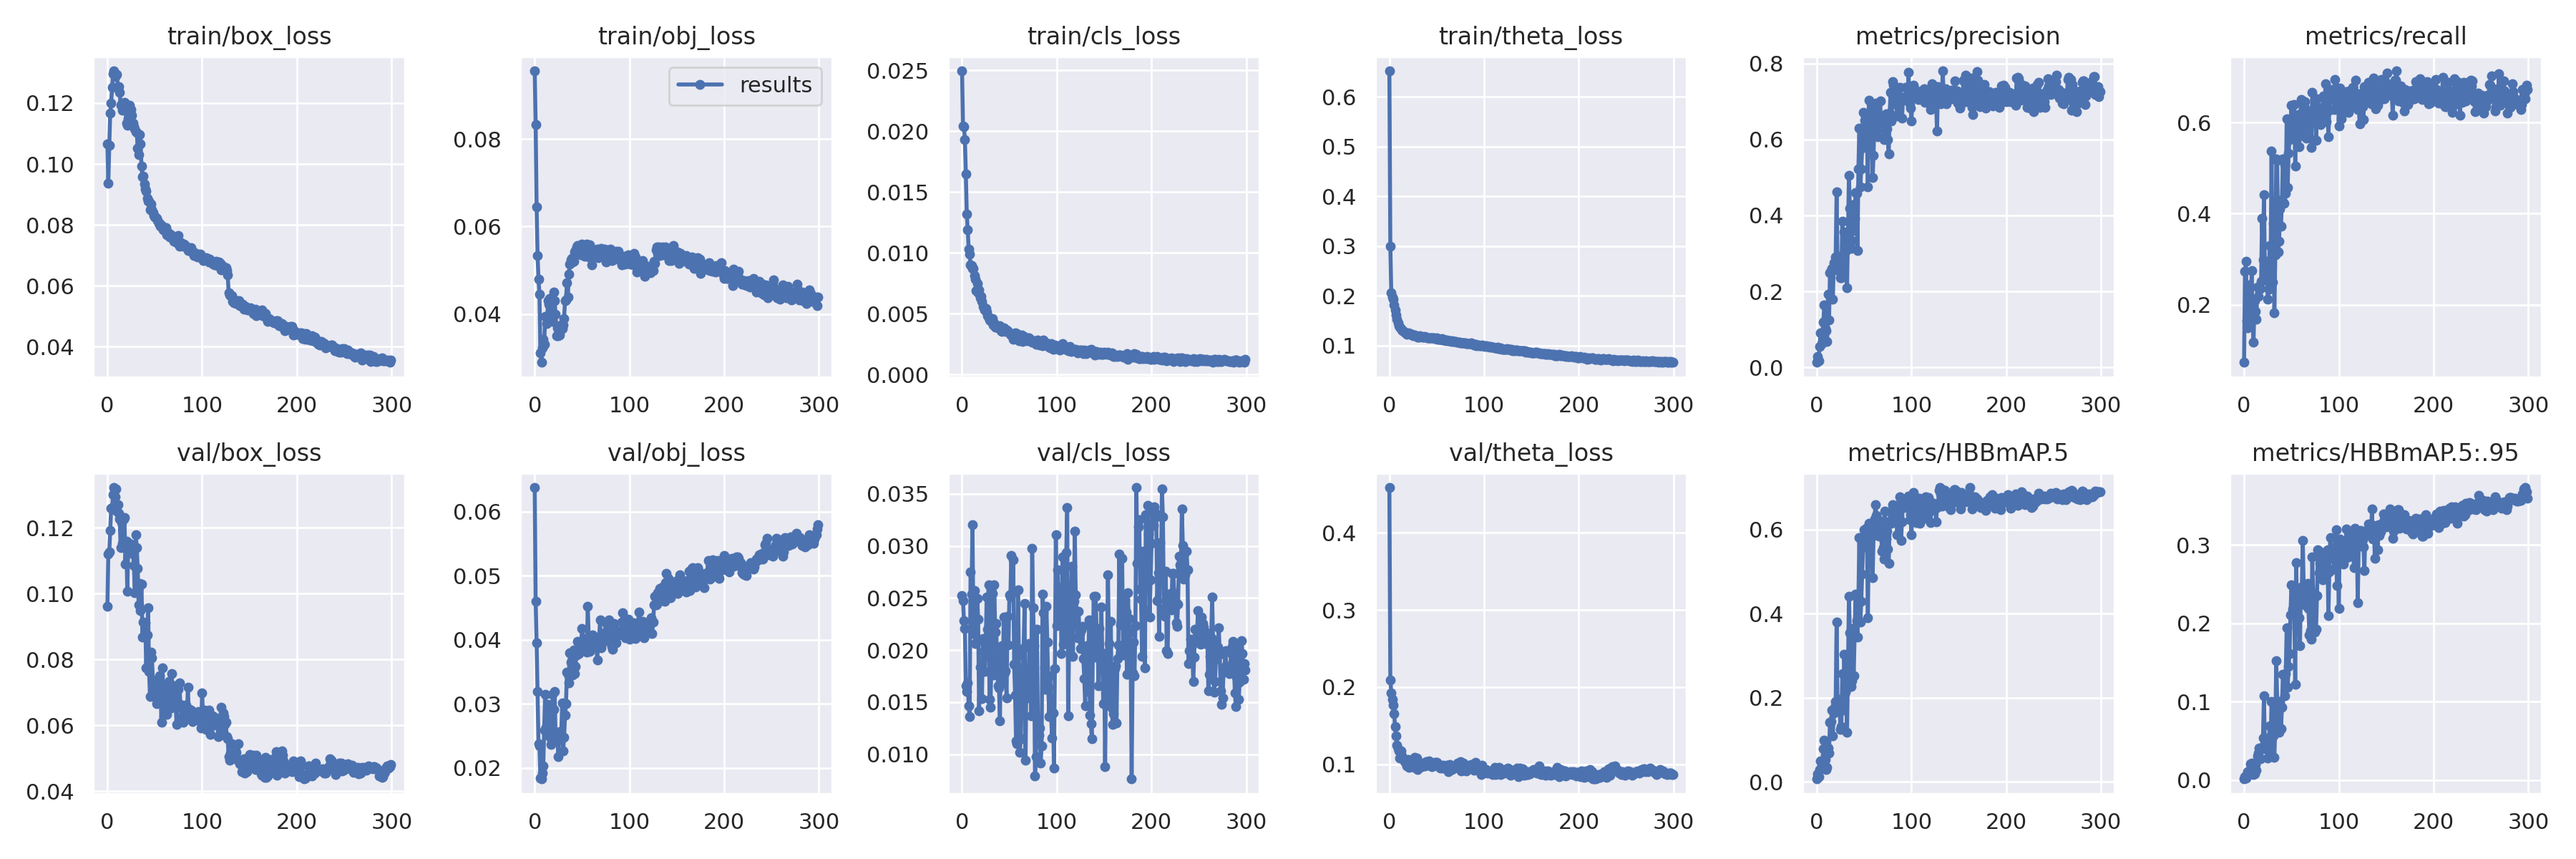

The file beside this chart, header and first rows:
epoch, train/box_loss, train/obj_loss, train/cls_loss, train/theta_loss, metrics/precision, metrics/recall, metrics/HBBmAP.5, metrics/HBBmAP.5:.95, val/box_loss, val/obj_loss, val/cls_loss, val/theta_loss, x/lr0, x/lr1, x/lr2
0, 0.1065, 0.09553, 0.02495, 0.652, 0.01296, 0.07322, 0.006752, 0.001228, 0.09604, 0.06375, 0.0252, 0.4585, 0.0009, 0.0009, 0.0919
1, 0.09369, 0.08322, 0.02045, 0.2994, 0.02858, 0.2729, 0.01984, 0.004008, 0.112, 0.04596, 0.02473, 0.2094, 0.00181, 0.00181, 0.08371
2, 0.106, 0.06451, 0.02037, 0.2062, 0.01725, 0.2947, 0.01267, 0.002378, 0.1126, 0.03956, 0.02285, 0.193, 0.00272, 0.00272, 0.07552
3, 0.1167, 0.05338, 0.01932, 0.1973, 0.05573, 0.165, 0.02905, 0.006225, 0.1193, 0.03195, 0.02205, 0.1841, 0.003629, 0.003629, 0.06733
4, 0.12, 0.04803, 0.01651, 0.1929, 0.09023, 0.149, 0.05035, 0.01102, 0.1259, 0.02379, 0.01658, 0.1772, 0.004538, 0.004538, 0.05914
5, 0.1251, 0.04463, 0.01318, 0.182, 0.06242, 0.2435, 0.03935, 0.00724, 0.1261, 0.02338, 0.01603, 0.1661, 0.005447, 0.005447, 0.05095
6, 0.1297, 0.03117, 0.01191, 0.1717, 0.08558, 0.1737, 0.05019, 0.01265, 0.13, 0.01843, 0.01682, 0.1486, 0.006355, 0.006355, 0.04276
7, 0.1306, 0.029, 0.0103, 0.1618, 0.1199, 0.1803, 0.07891, 0.02023, 0.1322, 0.01826, 0.01466, 0.1366, 0.007262, 0.007262, 0.03456
8, 0.1288, 0.03226, 0.009871, 0.1525, 0.1641, 0.2747, 0.09935, 0.02198, 0.1295, 0.01918, 0.0136, 0.1245, 0.008169, 0.008169, 0.02637
9, 0.1293, 0.03427, 0.009042, 0.146, 0.1018, 0.1747, 0.05324, 0.01334, 0.1319, 0.02032, 0.02748, 0.1207, 0.009074, 0.009074, 0.01817
10, 0.1293, 0.03312, 0.008946, 0.14, 0.09625, 0.1176, 0.02982, 0.00672, 0.125, 0.0259, 0.02533, 0.1173, 0.009978, 0.009978, 0.009978
11, 0.1255, 0.03948, 0.008741, 0.1366, 0.06747, 0.209, 0.03384, 0.007949, 0.1269, 0.03151, 0.032, 0.108, 0.009978, 0.009978, 0.009978
12, 0.1253, 0.03941, 0.00874, 0.1336, 0.1928, 0.1848, 0.08013, 0.01974, 0.1244, 0.02633, 0.02159, 0.1171, 0.009973, 0.009973, 0.009973
13, 0.1236, 0.03786, 0.008113, 0.1313, 0.1241, 0.1673, 0.06801, 0.01267, 0.1227, 0.02544, 0.02575, 0.1114, 0.009968, 0.009968, 0.009968
14, 0.1192, 0.04303, 0.00782, 0.1305, 0.25, 0.2381, 0.142, 0.0309, 0.1139, 0.02991, 0.0206, 0.109, 0.009963, 0.009963, 0.009963
15, 0.1197, 0.04228, 0.00691, 0.1281, 0.2538, 0.2177, 0.1433, 0.03411, 0.1216, 0.02499, 0.0207, 0.1064, 0.009957, 0.009957, 0.009957
16, 0.1178, 0.04365, 0.007492, 0.1268, 0.2599, 0.2383, 0.1699, 0.04115, 0.1153, 0.02797, 0.02496, 0.1039, 0.009951, 0.009951, 0.009951
17, 0.1184, 0.04089, 0.00673, 0.1254, 0.1784, 0.2357, 0.1095, 0.02702, 0.1226, 0.02362, 0.02298, 0.1047, 0.009944, 0.009944, 0.009944
18, 0.1202, 0.03845, 0.006944, 0.1232, 0.275, 0.251, 0.1634, 0.04077, 0.1231, 0.02428, 0.01417, 0.09822, 0.009937, 0.009937, 0.009937
19, 0.1198, 0.03829, 0.00631, 0.1241, 0.2643, 0.3903, 0.1776, 0.04152, 0.1089, 0.03148, 0.01834, 0.1053, 0.009929, 0.009929, 0.009929
20, 0.1134, 0.04499, 0.00641, 0.1255, 0.2905, 0.2982, 0.1905, 0.05384, 0.116, 0.02911, 0.01838, 0.1066, 0.009921, 0.009921, 0.009921
21, 0.1128, 0.04308, 0.006035, 0.1241, 0.4621, 0.4422, 0.38, 0.1077, 0.1007, 0.03194, 0.01535, 0.09656, 0.009913, 0.009913, 0.009913
22, 0.1149, 0.03997, 0.005591, 0.124, 0.2665, 0.2742, 0.17, 0.03963, 0.1137, 0.02506, 0.02109, 0.1033, 0.009904, 0.009904, 0.009904
23, 0.1194, 0.03507, 0.005497, 0.1223, 0.254, 0.257, 0.1831, 0.05384, 0.1153, 0.02473, 0.01988, 0.1047, 0.009894, 0.009894, 0.009894
24, 0.1155, 0.03682, 0.005324, 0.1217, 0.2925, 0.2847, 0.1954, 0.04366, 0.1143, 0.02452, 0.01796, 0.1007, 0.009884, 0.009884, 0.009884
25, 0.1179, 0.03501, 0.005398, 0.1203, 0.2367, 0.2115, 0.1249, 0.02839, 0.1124, 0.0218, 0.02061, 0.1041, 0.009874, 0.009874, 0.009874
26, 0.116, 0.03527, 0.005104, 0.1209, 0.2357, 0.2337, 0.1316, 0.03822, 0.1124, 0.0257, 0.02507, 0.09666, 0.009864, 0.009864, 0.009864
27, 0.1134, 0.03633, 0.004855, 0.1213, 0.3843, 0.3299, 0.258, 0.06899, 0.1121, 0.02439, 0.02203, 0.1092, 0.009853, 0.009853, 0.009853
28, 0.1121, 0.03746, 0.004649, 0.1198, 0.2497, 0.2818, 0.1713, 0.0437, 0.1086, 0.02498, 0.02629, 0.1015, 0.009841, 0.009841, 0.009841
29, 0.1114, 0.03669, 0.004486, 0.1188, 0.356, 0.5371, 0.3026, 0.09996, 0.1002, 0.03013, 0.01529, 0.1081, 0.009829, 0.009829, 0.009829
30, 0.1107, 0.03754, 0.004417, 0.1167, 0.3492, 0.2491, 0.2136, 0.06191, 0.1179, 0.02261, 0.01454, 0.09367, 0.009817, 0.009817, 0.009817
31, 0.1104, 0.03902, 0.004518, 0.1174, 0.3083, 0.379, 0.2201, 0.05652, 0.114, 0.02481, 0.01908, 0.09779, 0.009804, 0.009804, 0.009804
32, 0.1052, 0.0431, 0.004619, 0.1193, 0.2099, 0.1817, 0.1184, 0.02845, 0.1077, 0.0282, 0.02547, 0.09986, 0.009791, 0.009791, 0.009791
33, 0.103, 0.04327, 0.004096, 0.1186, 0.3509, 0.3092, 0.2644, 0.07342, 0.09656, 0.02997, 0.01763, 0.09754, 0.009777, 0.009777, 0.009777
34, 0.1095, 0.04711, 0.004237, 0.1178, 0.5054, 0.52, 0.4403, 0.1523, 0.1031, 0.0349, 0.02625, 0.09738, 0.009763, 0.009763, 0.009763
35, 0.1067, 0.04396, 0.003874, 0.1169, 0.4195, 0.5175, 0.3544, 0.1011, 0.09487, 0.03463, 0.0217, 0.1016, 0.009749, 0.009749, 0.009749
36, 0.09942, 0.04921, 0.003892, 0.1169, 0.3128, 0.315, 0.2266, 0.06379, 0.1029, 0.03322, 0.02254, 0.09973, 0.009734, 0.009734, 0.009734
37, 0.09571, 0.05136, 0.003964, 0.1179, 0.334, 0.3396, 0.2407, 0.06042, 0.08676, 0.03793, 0.01838, 0.09774, 0.009719, 0.009719, 0.009719
38, 0.0959, 0.05241, 0.003863, 0.1173, 0.4287, 0.4106, 0.3638, 0.09904, 0.09127, 0.03645, 0.01656, 0.1013, 0.009704, 0.009704, 0.009704
39, 0.09343, 0.05269, 0.003964, 0.1167, 0.3609, 0.3725, 0.2516, 0.06506, 0.09094, 0.03604, 0.0164, 0.1038, 0.009687, 0.009687, 0.009687
40, 0.09183, 0.05196, 0.00401, 0.115, 0.3917, 0.4313, 0.3451, 0.0924, 0.09104, 0.03446, 0.01324, 0.09888, 0.009671, 0.009671, 0.009671
41, 0.09116, 0.05201, 0.003628, 0.1148, 0.4601, 0.5205, 0.4454, 0.1352, 0.07754, 0.03845, 0.0203, 0.1002, 0.009654, 0.009654, 0.009654
42, 0.08881, 0.05425, 0.003572, 0.1151, 0.4579, 0.4234, 0.3837, 0.1339, 0.08736, 0.03471, 0.02042, 0.1045, 0.009637, 0.009637, 0.009637
43, 0.08788, 0.05446, 0.003605, 0.1161, 0.3068, 0.5075, 0.3442, 0.1076, 0.0956, 0.03578, 0.01684, 0.1018, 0.009619, 0.009619, 0.009619
44, 0.08768, 0.05536, 0.003859, 0.1161, 0.5225, 0.4454, 0.4348, 0.1354, 0.07643, 0.03762, 0.02315, 0.0978, 0.009601, 0.009601, 0.009601
45, 0.08495, 0.05559, 0.003674, 0.1159, 0.6304, 0.6083, 0.5804, 0.1945, 0.06882, 0.03978, 0.01784, 0.09712, 0.009583, 0.009583, 0.009583
46, 0.08691, 0.0539, 0.003532, 0.1147, 0.475, 0.4566, 0.3794, 0.1182, 0.08225, 0.03846, 0.01805, 0.1011, 0.009564, 0.009564, 0.009564
47, 0.08494, 0.05424, 0.003673, 0.1148, 0.5232, 0.5328, 0.4299, 0.145, 0.0805, 0.03786, 0.01541, 0.1016, 0.009545, 0.009545, 0.009545
48, 0.08392, 0.05455, 0.003559, 0.1139, 0.5779, 0.5629, 0.4936, 0.1613, 0.07384, 0.03843, 0.02325, 0.103, 0.009525, 0.009525, 0.009525
49, 0.08296, 0.05356, 0.003524, 0.1141, 0.6718, 0.5726, 0.5615, 0.2106, 0.06885, 0.03948, 0.02049, 0.1029, 0.009505, 0.009505, 0.009505
50, 0.08271, 0.05597, 0.003432, 0.1148, 0.5939, 0.6389, 0.5993, 0.249, 0.06935, 0.0418, 0.02529, 0.1027, 0.009485, 0.009485, 0.009485
51, 0.08241, 0.05348, 0.00328, 0.1132, 0.6511, 0.5697, 0.5579, 0.2178, 0.07312, 0.03974, 0.02508, 0.09792, 0.009464, 0.009464, 0.009464
52, 0.08209, 0.05469, 0.003269, 0.1127, 0.6636, 0.5937, 0.6021, 0.246, 0.06663, 0.03935, 0.02911, 0.1002, 0.009443, 0.009443, 0.009443
53, 0.08137, 0.05328, 0.003182, 0.1131, 0.6178, 0.6404, 0.6032, 0.2182, 0.07237, 0.04015, 0.02553, 0.09614, 0.009421, 0.009421, 0.009421
54, 0.08056, 0.05453, 0.002871, 0.113, 0.4747, 0.5047, 0.3891, 0.1225, 0.07298, 0.03928, 0.0287, 0.09504, 0.0094, 0.0094, 0.0094
55, 0.08042, 0.05603, 0.003305, 0.1133, 0.7036, 0.6089, 0.6148, 0.2773, 0.07516, 0.03809, 0.01861, 0.0961, 0.009377, 0.009377, 0.009377
56, 0.07949, 0.05327, 0.003416, 0.1111, 0.6184, 0.5662, 0.5696, 0.2095, 0.07297, 0.04518, 0.01568, 0.09514, 0.009355, 0.009355, 0.009355
57, 0.0798, 0.05306, 0.003112, 0.1119, 0.651, 0.6184, 0.5999, 0.2403, 0.06097, 0.04019, 0.01127, 0.09917, 0.009332, 0.009332, 0.009332
58, 0.07913, 0.05578, 0.003383, 0.1117, 0.6808, 0.5476, 0.5835, 0.2073, 0.07755, 0.03814, 0.01102, 0.0985, 0.009308, 0.009308, 0.009308
59, 0.07828, 0.05382, 0.00307, 0.1108, 0.5005, 0.5739, 0.4849, 0.1716, 0.07107, 0.04038, 0.02576, 0.09803, 0.009285, 0.009285, 0.009285
... 240 more rows
